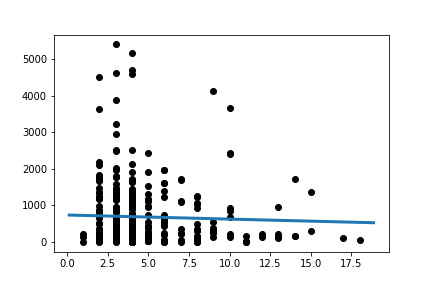

The data file committed next to this chart (first rows):
Slope:	-11.196080593443773
Intercept:	739.1
R_value:	-0.03436
P_value:	0.5094
